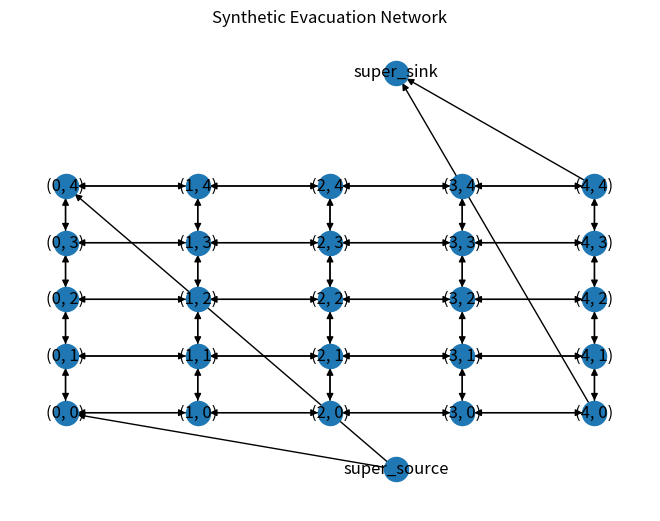

Source code (Python):
import networkx as nx
import random
import matplotlib.pyplot as plt

size = 5
G = nx.grid_2d_graph(size, size)
G = G.to_directed()

for u, v in G.edges():
    G[u][v]['weight'] = random.randint(1, 10)     # travel time
    G[u][v]['capacity'] = random.randint(10, 50)  # road capacity

sources = [(0,0), (0,4)]
shelters = [(4,4), (4,0)]

# add super source and sink
G.add_node("super_source")
G.add_node("super_sink")

for s in sources:
    G.add_edge("super_source", s, capacity=100)

for t in shelters:
    G.add_edge(t, "super_sink", capacity=100)

print("\nShortest Paths (Dijkstra):")

for s in sources:
    for t in shelters:
        path = nx.shortest_path(G, s, t, weight='weight')
        length = nx.shortest_path_length(G, s, t, weight='weight')
        print(f"{s} -> {t} | path: {path} | time: {length}")

flow_value, flow_dict = nx.maximum_flow(
    G,
    "super_source",
    "super_sink",
    capacity="capacity",
    flow_func=nx.algorithms.flow.edmonds_karp
)

print("\nMaximum evacuation flow:", flow_value)

print("\nEdges carrying flow:")
for u in flow_dict:
    for v in flow_dict[u]:
        if flow_dict[u][v] > 0:
            print(f"{u} -> {v} | flow = {flow_dict[u][v]}")

pos = {}

for node in G.nodes:
    if isinstance(node, tuple):  # grid nodes
        pos[node] = node
    else:  # super source/sink
        pos[node] = (size/2, -1 if node=="super_source" else size+1)

nx.draw(G, pos, node_size=300, with_labels=True)
plt.title("Synthetic Evacuation Network")
plt.show()
